Dataset: classification_labels (GitHub, AgiGames/MetalSurface). Classes: bronze, copper, disturb, iron, silver, uncertain.

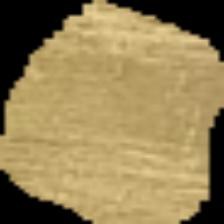
Label: bronze

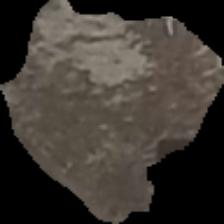
Label: iron

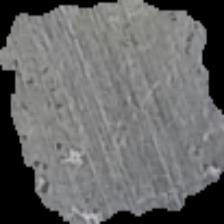
Label: silver

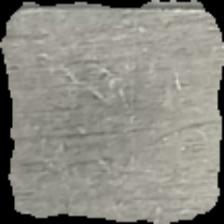
Label: silver

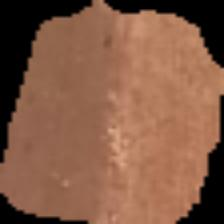
Label: copper

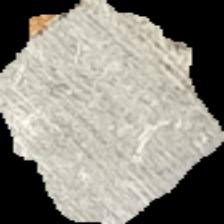
Label: silver
